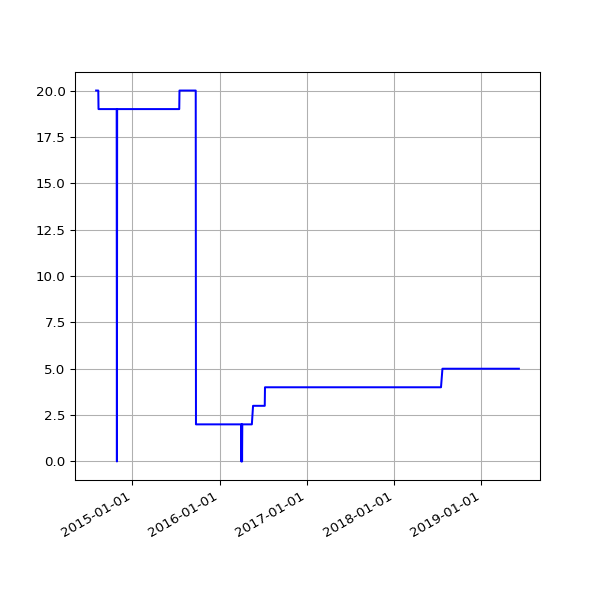

The table this chart was drawn from, first rows:
date, value
2014-08-02 02:34:49 +0100, 20
2014-08-03 03:05:19 +0100, 20
2014-08-04 02:45:32 +0100, 20
2014-08-05 02:45:33 +0100, 20
2014-08-06 02:43:20 +0100, 20
2014-08-07 02:41:52 +0100, 20
2014-08-08 02:43:24 +0100, 20
2014-08-09 02:35:17 +0100, 20
2014-08-10 02:37:17 +0100, 20
2014-08-11 02:49:09 +0100, 20
2014-08-12 02:36:56 +0100, 19
2014-08-13 02:41:52 +0100, 19
2014-08-14 02:39:20 +0100, 19
2014-08-15 02:40:32 +0100, 19
2014-08-16 02:39:22 +0100, 19
2014-08-17 02:37:23 +0100, 19
2014-08-18 02:40:14 +0100, 19
2014-08-19 02:41:31 +0100, 19
2014-08-20 02:41:02 +0100, 19
2014-08-21 02:46:25 +0100, 19
2014-08-22 02:42:42 +0100, 19
2014-08-23 02:49:08 +0100, 19
2014-08-24 02:41:34 +0100, 19
2014-08-25 02:44:26 +0100, 19
2014-08-26 02:45:33 +0100, 19
2014-08-27 02:47:23 +0100, 19
2014-08-28 02:45:45 +0100, 19
2014-08-29 02:52:17 +0100, 19
2014-08-30 02:41:53 +0100, 19
2014-08-31 02:41:54 +0100, 19
2014-09-01 02:41:45 +0100, 19
2014-09-02 02:56:38 +0100, 19
2014-09-03 02:53:41 +0100, 19
2014-09-04 03:09:09 +0100, 19
2014-09-05 02:53:14 +0100, 19
2014-09-06 02:45:18 +0100, 19
2014-09-07 02:42:16 +0100, 19
2014-09-08 03:37:13 +0100, 19
2014-09-09 02:50:39 +0100, 19
2014-09-10 02:53:39 +0100, 19
2014-09-11 03:39:38 +0100, 19
2014-09-12 02:44:06 +0100, 19
2014-09-13 02:45:19 +0100, 19
2014-09-14 02:46:09 +0100, 19
2014-09-15 02:51:21 +0100, 19
2014-09-16 02:51:21 +0100, 19
2014-09-17 02:50:45 +0100, 19
2014-09-18 02:52:25 +0100, 19
2014-09-19 02:50:21 +0100, 19
2014-09-20 02:42:56 +0100, 19
2014-09-21 02:40:59 +0100, 19
2014-09-22 02:50:35 +0100, 19
2014-09-23 02:41:41 +0100, 19
2014-09-24 02:44:22 +0100, 19
2014-09-25 02:55:33 +0100, 19
2014-09-26 02:52:05 +0100, 19
2014-09-27 02:42:14 +0100, 19
2014-09-28 02:39:29 +0100, 19
2014-09-29 02:49:32 +0100, 19
2014-09-30 02:55:10 +0100, 19
... 1,192 more rows
